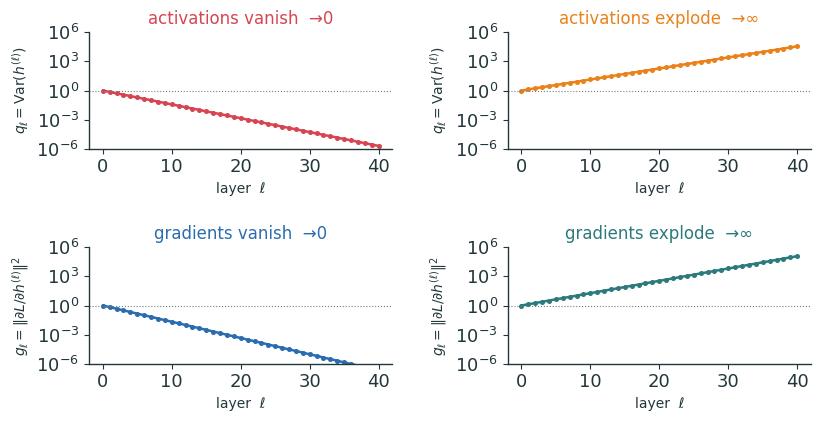
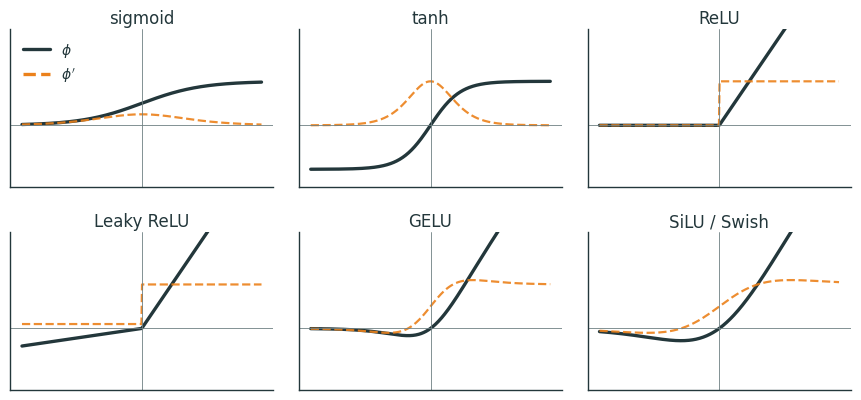
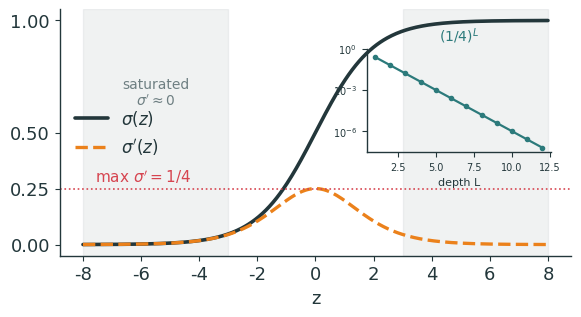
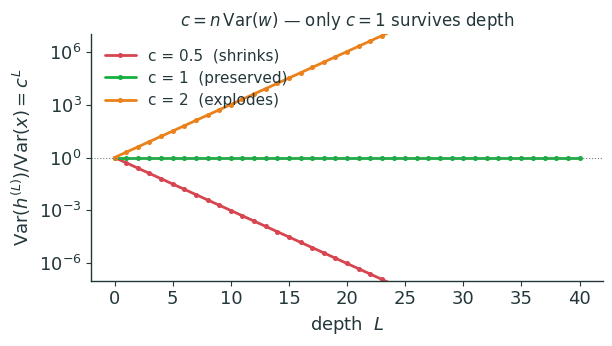
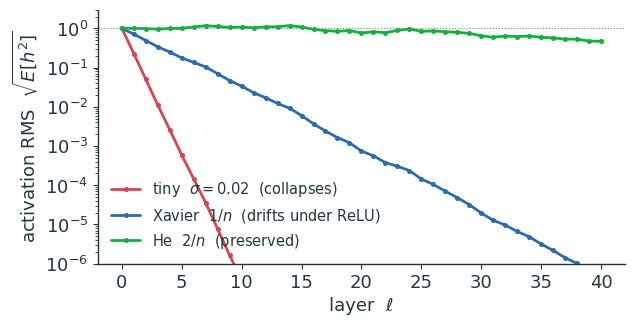
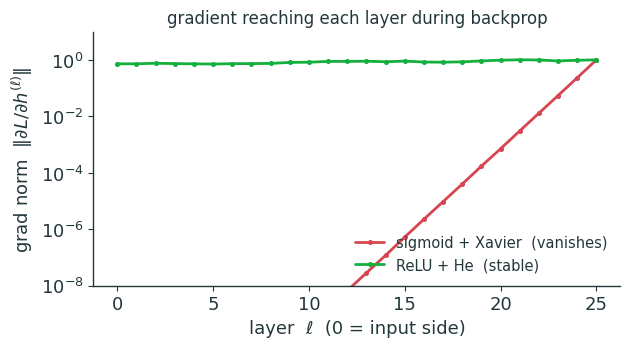
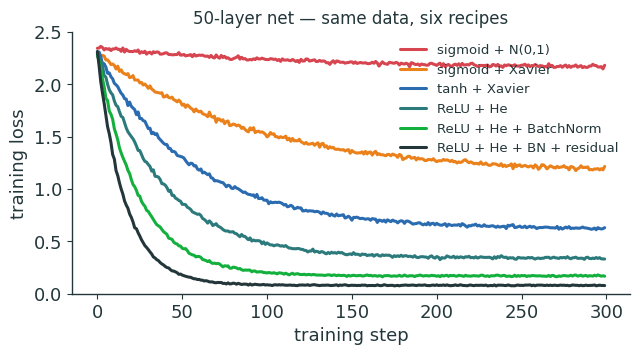
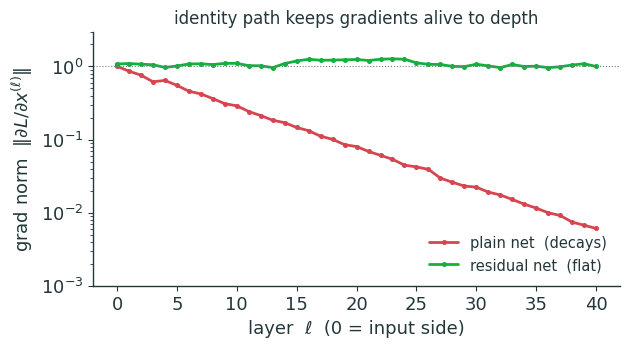

Source code (Python) for these figures, in order:
"""Metropolis-style figures for Lecture 6 (Making Deep Networks Trainable).
Transparent bg, ink + orange/teal accents. Emits SVG + PNG (dpi 200 -> Typst).
Run from repo root:  python3 lecture6/diagrams/l6_figs.py
matplotlib mathtext: NO \\le / \\ge — use unicode  ≤ ≥ ."""
import matplotlib as mpl, matplotlib.pyplot as plt, numpy as np
import os

INK='#23373B'; ACC='#EB811B'; TEAL='#2C7A7B'; GREEN='#14B03D'; MUTED='#6E7F82'; RED='#D64550'; BLUE='#2B6CB0'
mpl.rcParams.update({
  'figure.facecolor':'none','axes.facecolor':'none','savefig.facecolor':'none','savefig.transparent':True,
  'font.family':'sans-serif','font.sans-serif':['IBM Plex Sans','DejaVu Sans','Arial'],
  'text.color':INK,'axes.edgecolor':INK,'axes.labelcolor':INK,'xtick.color':INK,'ytick.color':INK,
  'axes.linewidth':1.0,'font.size':13,'axes.spines.top':False,'axes.spines.right':False,
  'lines.linewidth':2.4,'lines.solid_capstyle':'round',
})
OUT='lecture6/figures'; os.makedirs(OUT,exist_ok=True)
def save(fig,name):
    fig.savefig(f'{OUT}/{name}.svg',bbox_inches='tight',transparent=True)
    fig.savefig(f'{OUT}/{name}.png',bbox_inches='tight',transparent=True,dpi=200)
    plt.close(fig)

def sig(z): return 1/(1+np.exp(-z))

# ── 1 — four failure modes: vanishing/exploding × activations/gradients ──
def f_failure_modes():
    L=np.arange(0,41)
    fig,axes=plt.subplots(2,2,figsize=(8.4,4.4))
    panels=[
      (axes[0,0],'activations vanish  →0', 1.0*0.72**L, RED,   r'$q_\ell=\mathrm{Var}(h^{(\ell)})$'),
      (axes[0,1],'activations explode  →∞', 1.0*1.30**L, ACC,  r'$q_\ell=\mathrm{Var}(h^{(\ell)})$'),
      (axes[1,0],'gradients vanish  →0',   1.0*0.68**L, BLUE,  r'$g_\ell=\Vert\partial L/\partial h^{(\ell)}\Vert^2$'),
      (axes[1,1],'gradients explode  →∞',  1.0*1.34**L, TEAL,  r'$g_\ell=\Vert\partial L/\partial h^{(\ell)}\Vert^2$'),
    ]
    for ax,ttl,y,c,yl in panels:
        ax.semilogy(L,y,'-o',color=c,ms=2.6,lw=1.8)
        ax.axhline(1.0,color=MUTED,lw=.8,ls=':')
        ax.set_title(ttl,fontsize=12,color=c)
        ax.set_ylabel(yl,fontsize=10)
        ax.set_xlabel('layer  ℓ',fontsize=10)
        ax.set_ylim(1e-6,1e6)
        ax.set_yticks([1e-6,1e-3,1,1e3,1e6])
    fig.tight_layout(w_pad=2.0,h_pad=1.6)
    save(fig,'failure_modes')

# ── 2 — activation zoo: sigmoid / tanh / ReLU / LeakyReLU / GELU / SiLU + derivatives ──
def f_activation_zoo():
    z=np.linspace(-4,4,400)
    def gelu(z): return z*sig(1.702*z)                        # sigmoid approx
    def gelu_d(z): s=sig(1.702*z); return s+1.702*z*s*(1-s)
    def silu(z): return z*sig(z)
    def silu_d(z): s=sig(z); return s+z*s*(1-s)
    lk=0.1
    acts=[
      ('sigmoid',      sig(z),                sig(z)*(1-sig(z))),
      ('tanh',         np.tanh(z),            1-np.tanh(z)**2),
      ('ReLU',         np.maximum(0,z),       (z>0).astype(float)),
      ('Leaky ReLU',   np.where(z>0,z,lk*z),  np.where(z>0,1.0,lk)),
      ('GELU',         gelu(z),               gelu_d(z)),
      ('SiLU / Swish', silu(z),               silu_d(z)),
    ]
    fig,axes=plt.subplots(2,3,figsize=(8.8,4.2))
    for ax,(nm,a,d) in zip(axes.ravel(),acts):
        ax.plot(z,a,color=INK,lw=2.4)
        ax.plot(z,d,color=ACC,lw=1.6,ls='--',alpha=.9)
        ax.axhline(0,color=MUTED,lw=.6); ax.axvline(0,color=MUTED,lw=.6)
        ax.set_title(nm,fontsize=12,pad=4)
        ax.set_xticks([]); ax.set_yticks([]); ax.set_ylim(-1.4,2.2)
    axes[0,0].plot([],[],color=INK,label=r'$\phi$')
    axes[0,0].plot([],[],color=ACC,ls='--',label=r"$\phi'$")
    axes[0,0].legend(frameon=False,fontsize=10,loc='upper left')
    fig.tight_layout(w_pad=1.4,h_pad=1.4)
    save(fig,'activation_zoo')

# ── 3 — sigmoid saturation: σ, σ' with ≤1/4 cap + inset (1/4)^L decay ──
def f_sigmoid_saturation():
    z=np.linspace(-8,8,400)
    fig,ax=plt.subplots(figsize=(6.6,3.2))
    ax.plot(z,sig(z),color=INK,lw=2.6,label=r'$\sigma(z)$')
    ax.plot(z,sig(z)*(1-sig(z)),color=ACC,lw=2.4,ls='--',label=r"$\sigma'(z)$")
    ax.axhline(0.25,color=RED,lw=1.2,ls=':')
    ax.text(-7.6,0.28,r"max $\sigma'=1/4$",color=RED,fontsize=11)
    ax.axvspan(3,8,color=MUTED,alpha=.10); ax.axvspan(-8,-3,color=MUTED,alpha=.10)
    ax.text(-5.5,0.62,'saturated\n$\\sigma\'\\approx0$',color=MUTED,fontsize=10,ha='center')
    ax.set_xlabel('z'); ax.set_yticks([0,.25,.5,1])
    ax.legend(frameon=False,fontsize=12,loc='center left')
    # inset: (1/4)^L
    axin=ax.inset_axes([0.60,0.42,0.36,0.42])
    Ls=np.arange(1,13)
    axin.semilogy(Ls,(0.25)**Ls,'-o',color=TEAL,ms=3,lw=1.6)
    axin.set_title(r'$(1/4)^L$',fontsize=10,color=TEAL)
    axin.set_xlabel('depth L',fontsize=8); axin.tick_params(labelsize=7)
    axin.set_yticks([1e0,1e-3,1e-6])
    save(fig,'sigmoid_saturation')

# ── 4 — variance compounding c^L for c in {0.5, 1, 2} ──
def f_variance_compound():
    L=np.arange(0,41)
    fig,ax=plt.subplots(figsize=(6.6,3.2))
    for c,lbl,col in [(0.5,'c = 0.5  (shrinks)',RED),(1.0,'c = 1  (preserved)',GREEN),(2.0,'c = 2  (explodes)',ACC)]:
        ax.semilogy(L,c**L,'-o',color=col,ms=2.6,lw=2.0,label=lbl)
    ax.axhline(1.0,color=MUTED,lw=.8,ls=':')
    ax.set_xlabel(r'depth  $L$'); ax.set_ylabel(r'$\mathrm{Var}(h^{(L)})/\mathrm{Var}(x)=c^{L}$')
    ax.set_ylim(1e-7,1e7); ax.set_yticks([1e-6,1e-3,1,1e3,1e6])
    ax.legend(frameon=False,fontsize=11,loc='upper left')
    ax.set_title(r'$c=n\,\mathrm{Var}(w)$ — only $c=1$ survives depth',fontsize=12)
    save(fig,'variance_compound')

# ── 5 — signal flow: activation RMS vs depth for tiny / Xavier / He (ReLU net) ──
def f_signal_flow():
    def run(std_val, L=40, n=256, B=1024, seed=0):
        rng=np.random.default_rng(seed)
        h=rng.standard_normal((B,n))            # x ~ N(0,1)
        rms=[np.sqrt((h**2).mean())]
        for _ in range(L):
            W=rng.standard_normal((n,n))*std_val(n)
            h=np.maximum(0, h@W.T)              # ReLU
            rms.append(np.sqrt((h**2).mean()))
        return np.array(rms)
    L=np.arange(0,41)
    tiny =run(lambda n:0.02)
    xav  =run(lambda n:np.sqrt(1.0/n))
    he   =run(lambda n:np.sqrt(2.0/n))
    fig,ax=plt.subplots(figsize=(6.8,3.3))
    ax.semilogy(L,tiny,'-o',color=RED, ms=2.6,lw=2.0,label=r'tiny  $\sigma=0.02$  (collapses)')
    ax.semilogy(L,xav, '-o',color=BLUE,ms=2.6,lw=2.0,label=r'Xavier  $1/n$  (drifts under ReLU)')
    ax.semilogy(L,he,  '-o',color=GREEN,ms=2.6,lw=2.0,label=r'He  $2/n$  (preserved)')
    ax.axhline(1.0,color=MUTED,lw=.8,ls=':')
    ax.set_xlabel('layer  ℓ'); ax.set_ylabel(r'activation RMS  $\sqrt{E[h^2]}$')
    ax.set_ylim(1e-6,3); ax.legend(frameon=False,fontsize=10.5,loc='lower left')
    save(fig,'signal_flow')

# ── 6 — gradient norm vs depth: sigmoid (vanishes) vs ReLU+He (stable) ──
def f_grad_norm_depth():
    def run(act,dact,std_val,L=25,n=128,B=512,seed=1):
        rng=np.random.default_rng(seed)
        h=rng.standard_normal((B,n)); zs=[]; Ws=[]; hs=[h]
        for _ in range(L):
            W=rng.standard_normal((n,n))*std_val(n); Ws.append(W)
            z=hs[-1]@W.T; zs.append(z); hs.append(act(z))
        g=rng.standard_normal(hs[-1].shape)          # dL/dh_L
        norms=[np.sqrt((g**2).mean())]
        for l in reversed(range(L)):
            g=g*dact(zs[l]); g=g@Ws[l]
            norms.append(np.sqrt((g**2).mean()))
        return np.array(norms[::-1])                 # layer 0..L
    L=np.arange(0,26)
    sg=run(sig, lambda z:sig(z)*(1-sig(z)), lambda n:np.sqrt(1.0/n))
    rl=run(lambda z:np.maximum(0,z), lambda z:(z>0).astype(float), lambda n:np.sqrt(2.0/n))
    sg=sg/sg[-1]; rl=rl/rl[-1]                        # normalise at output layer
    fig,ax=plt.subplots(figsize=(6.8,3.3))
    ax.semilogy(L,sg,'-o',color=RED, ms=2.6,lw=2.0,label='sigmoid + Xavier  (vanishes)')
    ax.semilogy(L,rl,'-o',color=GREEN,ms=2.6,lw=2.0,label='ReLU + He  (stable)')
    ax.set_xlabel('layer  ℓ  (0 = input side)')
    ax.set_ylabel(r'grad norm  $\Vert\partial L/\partial h^{(\ell)}\Vert$')
    ax.set_ylim(1e-8,1e1); ax.legend(frameon=False,fontsize=10.5,loc='lower right')
    ax.set_title('gradient reaching each layer during backprop',fontsize=12)
    save(fig,'grad_norm_depth')

# ── 7 — ablation: train loss vs steps for six configs ──
def f_ablation_curves():
    t=np.arange(0,300)
    rng=np.random.default_rng(4)
    def curve(start,floor,tau,noise=0.01):
        y=floor+(start-floor)*np.exp(-t/tau)
        return y+rng.normal(0,noise,t.shape)*np.sqrt(np.maximum(y,1e-3))
    cfgs=[
      ('sigmoid + N(0,1)',            curve(2.35,2.15,120,0.006), RED),
      ('sigmoid + Xavier',            curve(2.30,1.15,90),        ACC),
      ('tanh + Xavier',               curve(2.30,0.62,55),        BLUE),
      ('ReLU + He',                   curve(2.30,0.34,38),        TEAL),
      ('ReLU + He + BatchNorm',       curve(2.30,0.17,24),        GREEN),
      ('ReLU + He + BN + residual',   curve(2.30,0.08,16),        INK),
    ]
    fig,ax=plt.subplots(figsize=(7.2,3.4))
    for lbl,y,c in cfgs:
        ax.plot(t,y,color=c,lw=2.2,label=lbl)
    ax.set_xlabel('training step'); ax.set_ylabel('training loss')
    ax.set_ylim(0,2.5); ax.legend(frameon=False,fontsize=9.5,loc='upper right')
    ax.set_title('50-layer net — same data, six recipes',fontsize=12)
    save(fig,'ablation_curves')

# ── 8 — residual vs plain: gradient norm across layers ──
def f_residual_vs_plain():
    L=40; rng=np.random.default_rng(2)
    layers=np.arange(0,L+1)
    plain=0.88**layers*np.exp(rng.normal(0,0.04,L+1))          # geometric decay
    steps=1+rng.normal(0,0.05,L)                               # near-identity Jacobians
    resid=np.concatenate([[1.0],np.cumprod(steps)])[::-1]      # random walk near 1
    fig,ax=plt.subplots(figsize=(6.8,3.3))
    ax.semilogy(layers,plain,'-o',color=RED, ms=2.6,lw=2.0,label='plain net  (decays)')
    ax.semilogy(layers,resid,'-o',color=GREEN,ms=2.6,lw=2.0,label='residual net  (flat)')
    ax.axhline(1.0,color=MUTED,lw=.8,ls=':')
    ax.set_xlabel('layer  ℓ  (0 = input side)')
    ax.set_ylabel(r'grad norm  $\Vert\partial L/\partial x^{(\ell)}\Vert$')
    ax.set_ylim(1e-3,3); ax.legend(frameon=False,fontsize=10.5,loc='lower right')
    ax.set_title('identity path keeps gradients alive to depth',fontsize=12)
    save(fig,'residual_vs_plain')

for f in [f_failure_modes,f_activation_zoo,f_sigmoid_saturation,f_variance_compound,
          f_signal_flow,f_grad_norm_depth,f_ablation_curves,f_residual_vs_plain]:
    f(); print('ok',f.__name__)
print('done ->',OUT)
